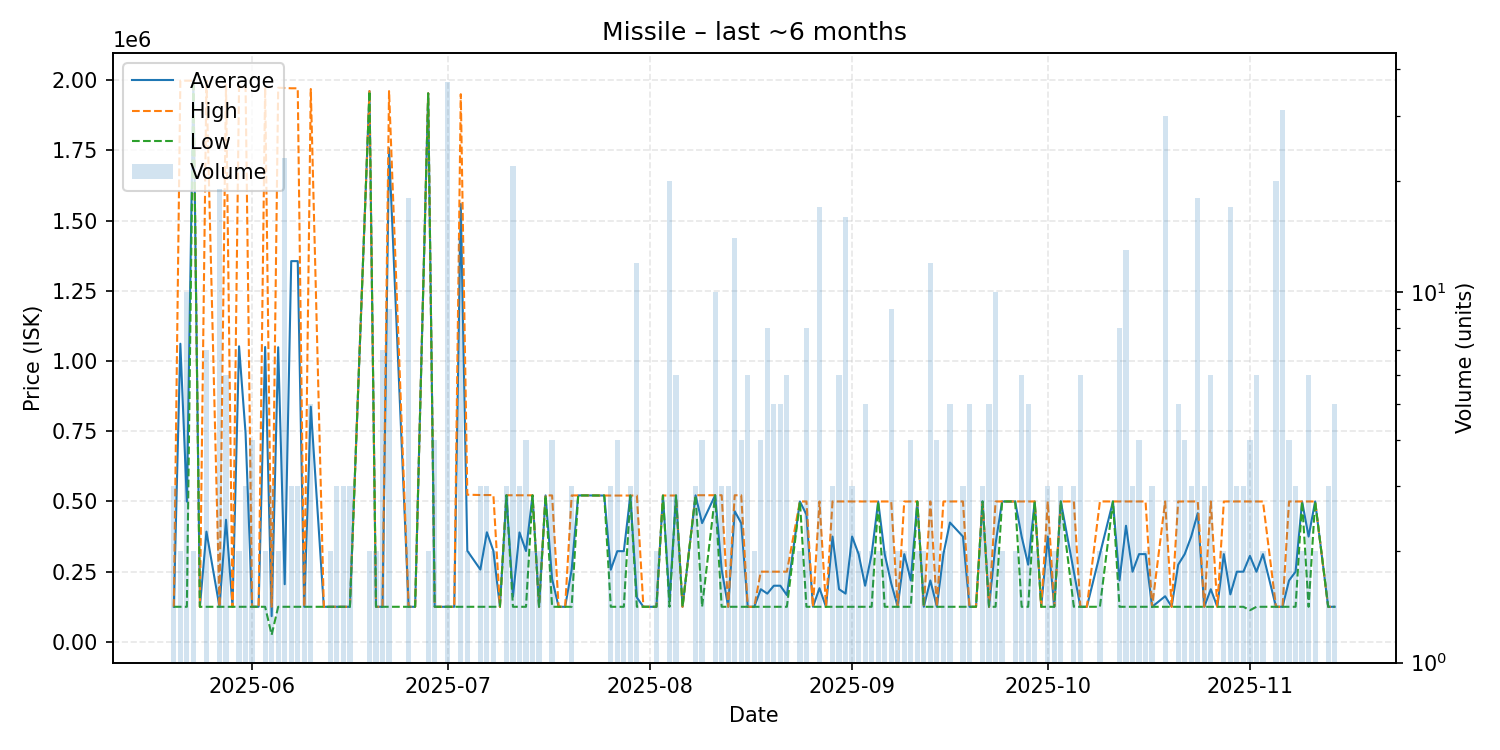

Values plotted in this chart, from the file beside it:
date, average, highest, lowest, order_count, volume
2025-05-20, 125000, 125000, 125000, 3, 3
2025-05-21, 1061500, 1998000, 125000, 2, 2
2025-05-22, 499600, 1998000, 125000, 6, 10
2025-05-23, 1998000, 1998000, 1998000, 2, 2
2025-05-24, 125000, 125000, 125000, 1, 1
2025-05-25, 392557, 1998000, 125000, 6, 7
2025-05-27, 125000, 125000, 125000, 2, 19
2025-05-28, 434833, 1984000, 125000, 3, 6
2025-05-29, 125000, 125000, 125000, 1, 1
2025-05-30, 1052500, 1980000, 125000, 2, 2
2025-05-31, 743000, 1979000, 125000, 3, 3
2025-06-01, 125000, 125000, 125000, 3, 4
2025-06-02, 125000, 125000, 125000, 1, 1
2025-06-03, 1050000, 1975000, 125000, 2, 2
2025-06-04, 91667, 125000, 25000, 3, 3
2025-06-05, 1049000, 1973000, 125000, 2, 2
2025-06-06, 205304, 1972000, 125000, 5, 23
2025-06-07, 1355667, 1971000, 125000, 3, 3
2025-06-08, 1355667, 1971000, 125000, 3, 3
2025-06-09, 125000, 125000, 125000, 2, 2
2025-06-10, 837420, 1968500, 125000, 4, 5
2025-06-12, 125000, 125000, 125000, 1, 1
2025-06-13, 125000, 125000, 125000, 2, 2
2025-06-14, 125000, 125000, 125000, 3, 3
2025-06-15, 125000, 125000, 125000, 2, 3
2025-06-16, 125000, 125000, 125000, 2, 3
2025-06-19, 1961000, 1961000, 1961000, 2, 2
2025-06-20, 125000, 125000, 125000, 2, 2
2025-06-21, 125000, 125000, 125000, 3, 7
2025-06-22, 1757000, 1961000, 125000, 4, 9
2025-06-25, 125000, 125000, 125000, 1, 18
2025-06-26, 125000, 125000, 125000, 1, 1
2025-06-28, 1953000, 1953000, 1953000, 2, 2
2025-06-29, 125000, 125000, 125000, 4, 4
2025-06-30, 125000, 125000, 125000, 1, 1
2025-07-01, 125000, 125000, 125000, 3, 37
2025-07-02, 125000, 125000, 125000, 1, 1
2025-07-03, 1558929, 1950000, 125000, 5, 14
2025-07-04, 324500, 524000, 125000, 2, 2
2025-07-06, 257633, 522900, 125000, 3, 3
2025-07-07, 390267, 522900, 125000, 2, 3
2025-07-08, 323900, 522800, 125000, 2, 2
2025-07-09, 125000, 125000, 125000, 1, 1
2025-07-10, 522100, 522100, 522100, 3, 3
2025-07-11, 161100, 522100, 125000, 4, 22
2025-07-12, 389733, 522100, 125000, 3, 3
2025-07-13, 323500, 522000, 125000, 4, 4
2025-07-14, 521900, 521900, 521900, 2, 2
2025-07-15, 125000, 125000, 125000, 1, 2
2025-07-16, 521600, 521600, 521600, 1, 1
2025-07-17, 224125, 521500, 125000, 4, 4
2025-07-18, 125000, 125000, 125000, 1, 1
2025-07-19, 125000, 125000, 125000, 1, 1
2025-07-20, 257167, 521500, 125000, 3, 3
2025-07-21, 521500, 521500, 521500, 1, 1
2025-07-22, 521500, 521500, 521500, 1, 1
2025-07-25, 521100, 521100, 521100, 1, 1
2025-07-26, 257033, 521100, 125000, 3, 3
2025-07-27, 323000, 521000, 125000, 4, 4
2025-07-28, 323050, 521100, 125000, 2, 2
... 99 more rows
